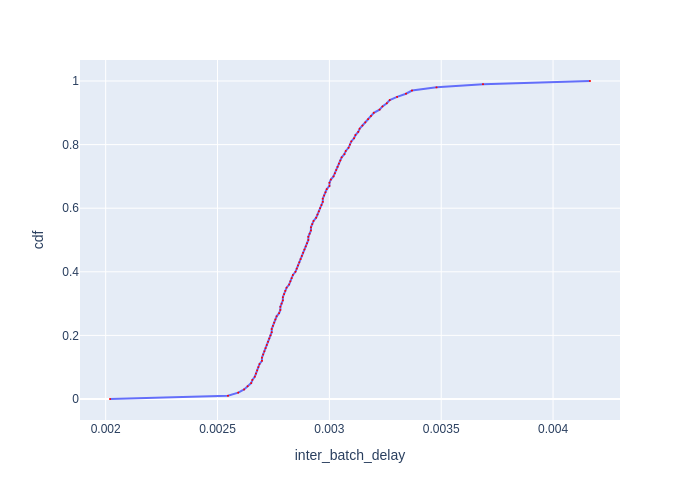

The file beside this chart, header and first rows:
cdf, inter_batch_delay
0.0, 0.002019
0.01, 0.002547
0.02, 0.002593
0.03, 0.002619
0.04, 0.002635
0.05, 0.002651
0.06, 0.002656
0.07, 0.002666
0.08, 0.002672
0.09, 0.002677
0.1, 0.002683
0.11, 0.002688
0.12, 0.002699
0.13, 0.002699
0.14, 0.002704
0.15, 0.002709
0.16, 0.002715
0.17, 0.00272
0.18, 0.002726
0.19, 0.002731
0.2, 0.002737
0.21, 0.002742
0.22, 0.002742
0.23, 0.002748
0.24, 0.002753
0.25, 0.002759
0.26, 0.002764
0.27, 0.002775
0.28, 0.002781
0.29, 0.002781
0.3, 0.002786
0.31, 0.002792
0.32, 0.002792
0.33, 0.002798
0.34, 0.002803
0.35, 0.002809
0.36, 0.00282
0.37, 0.002826
0.38, 0.002831
0.39, 0.002837
0.4, 0.002848
0.41, 0.002854
0.42, 0.00286
0.43, 0.002866
0.44, 0.002871
0.45, 0.002877
0.46, 0.002883
0.47, 0.002889
0.48, 0.002894
0.49, 0.0029
0.5, 0.002906
0.51, 0.002906
0.52, 0.002912
0.53, 0.002918
0.54, 0.002918
0.55, 0.002923
0.56, 0.002929
0.57, 0.002941
0.58, 0.002947
0.59, 0.002953
... 41 more rows
